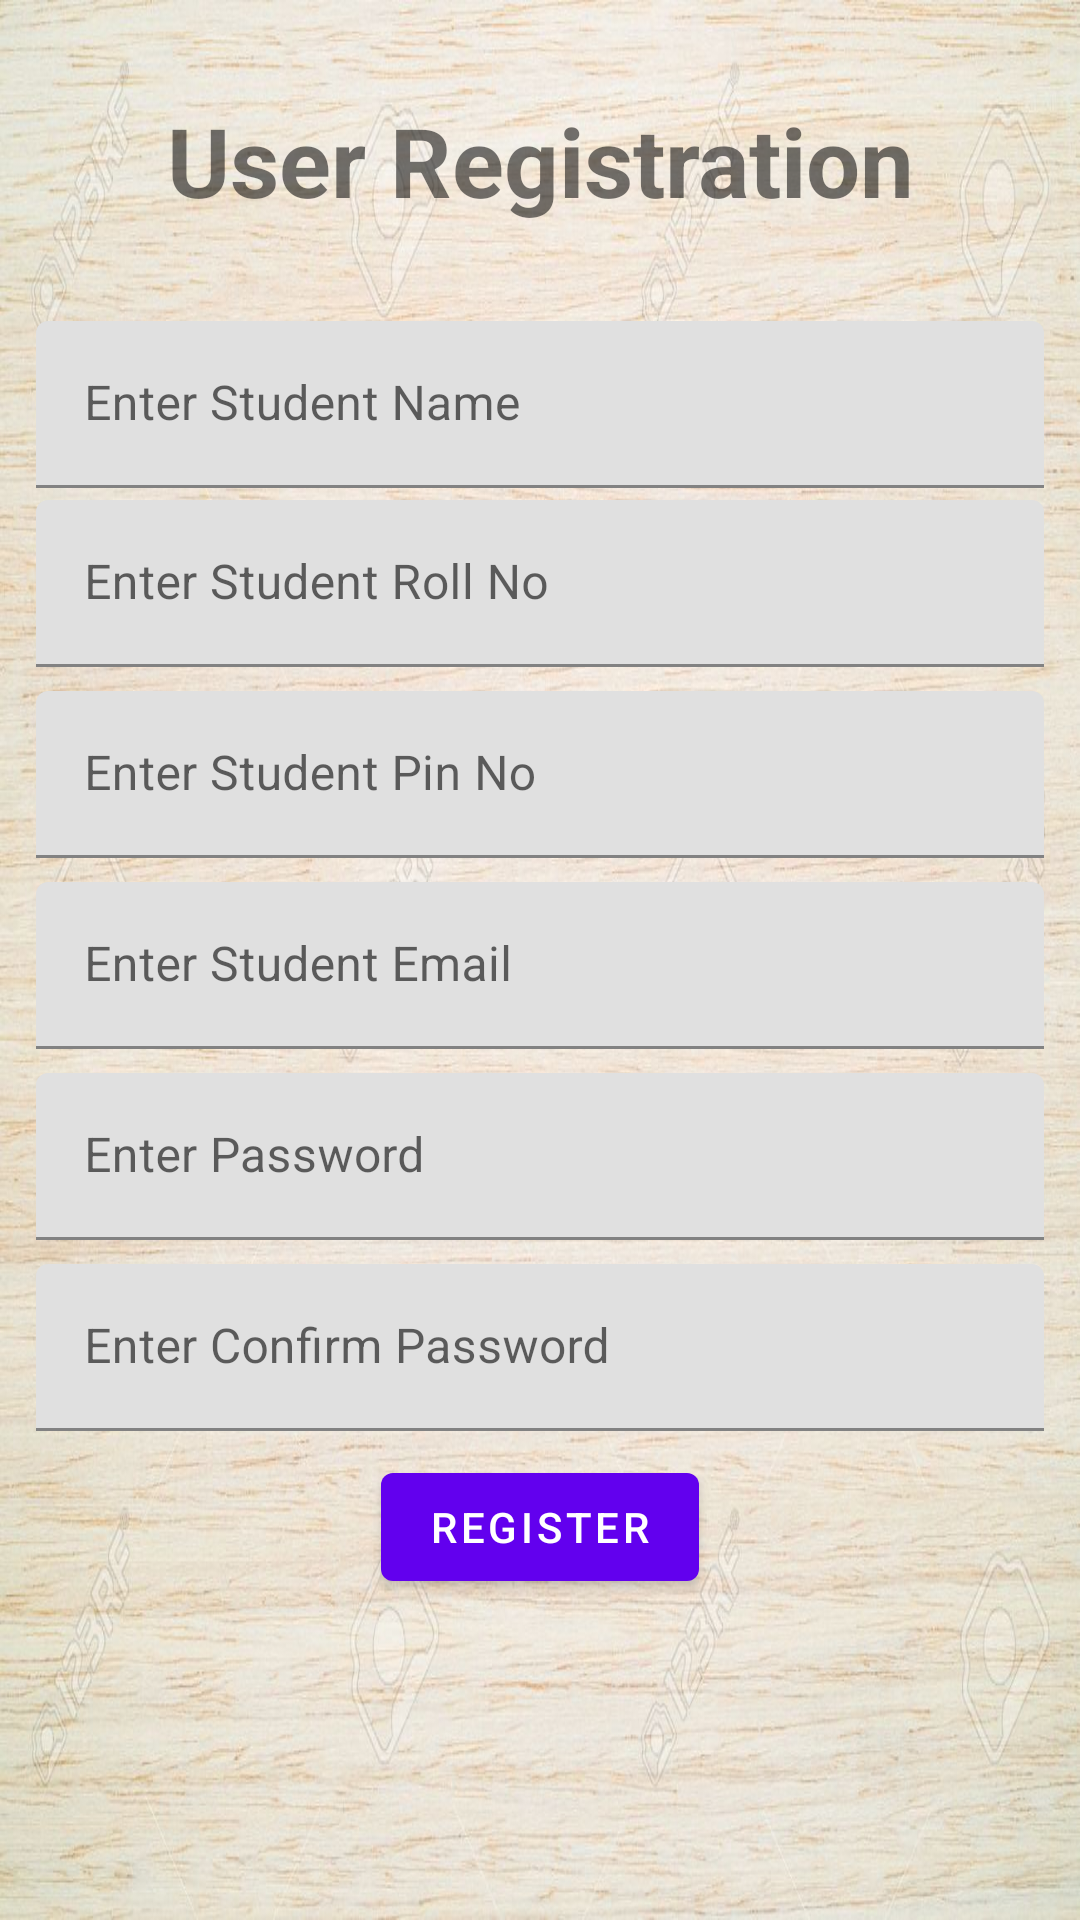

Produce the Android XML layout that renders to this screen, including the resource entries it uses.
<!-- AndroidManifest.xml: application theme AppTheme -->
<!-- res/layout/activity_signup.xml -->
<?xml version="1.0" encoding="utf-8"?>
<ScrollView xmlns:android="http://schemas.android.com/apk/res/android"
    xmlns:app="http://schemas.android.com/apk/res-auto"
    xmlns:tools="http://schemas.android.com/tools"
    android:layout_width="match_parent"
    android:layout_height="match_parent"
    android:background="@drawable/userreg"
    tools:context=".SignupActivity" >
<android.support.constraint.ConstraintLayout
    xmlns:android="http://schemas.android.com/apk/res/android"
    xmlns:app="http://schemas.android.com/apk/res-auto"
    xmlns:tools="http://schemas.android.com/tools"
    android:layout_width="match_parent"
    android:layout_height="match_parent"
    android:layout_marginLeft="4dp"
    android:layout_marginRight="4dp"
    tools:context=".SignupActivity">

    <TextView
        android:layout_width="match_parent"
        android:layout_height="wrap_content"
        android:id="@+id/tv_reg"
        android:text="User Registration"
        android:layout_marginTop="32dp"
        android:layout_marginBottom="12dp"
        android:gravity="center"
        android:textSize="32sp"
        app:layout_constraintTop_toTopOf="parent"
        app:layout_constraintBottom_toTopOf="@id/TIL_STD_NAME"
        android:textStyle="bold"
        />

    <android.support.design.widget.TextInputLayout
        android:layout_width="match_parent"
        android:layout_height="wrap_content"
        android:layout_marginTop="32dp"
        android:layout_marginBottom="4dp"
        android:layout_marginLeft="4dp"
        android:layout_marginRight="4dp"
        app:layout_constraintTop_toBottomOf="@+id/tv_reg"
        android:id="@+id/TIL_STD_NAME"
        >
        <EditText
            android:layout_width="match_parent"
            android:layout_height="wrap_content"
            android:id="@+id/edittext_studentName"
            android:inputType="textPersonName"
            android:layout_marginLeft="4dp"
            android:layout_marginRight="4dp"
            android:hint="Enter Student Name"
            />

    </android.support.design.widget.TextInputLayout>

    <android.support.design.widget.TextInputLayout
        android:layout_width="match_parent"
        android:layout_height="wrap_content"
        android:layout_margin="4dp"
        app:layout_constraintBottom_toTopOf="@id/TIL_STD_PINNO"
        app:layout_constraintTop_toBottomOf="@id/TIL_STD_NAME"
        android:id="@+id/TIL_STD_ROLLNO"
        >
        <EditText
            android:layout_width="match_parent"
            android:layout_height="wrap_content"
            android:id="@+id/edittext_studentRollNo"
            android:inputType="number"
            android:layout_marginLeft="4dp"
            android:layout_marginRight="4dp"
            android:hint="Enter Student Roll No"
            />

    </android.support.design.widget.TextInputLayout>

    <android.support.design.widget.TextInputLayout
        android:layout_width="match_parent"
        android:layout_height="wrap_content"
        android:layout_margin="4dp"
        app:layout_constraintBottom_toTopOf="@id/TIL_STD_EMAIL"
        android:id="@+id/TIL_STD_PINNO"
        app:layout_constraintTop_toBottomOf="@id/TIL_STD_ROLLNO"
        >
        <EditText
            android:layout_width="match_parent"
            android:layout_height="wrap_content"
            android:id="@+id/edittext_studentPinNo"
            android:inputType="number"
            android:layout_marginLeft="4dp"
            android:layout_marginRight="4dp"
            android:hint="Enter Student Pin No"
            />

    </android.support.design.widget.TextInputLayout>

    <android.support.design.widget.TextInputLayout
        android:layout_width="match_parent"
        android:layout_height="wrap_content"
        android:layout_margin="4dp"
        app:layout_constraintBottom_toTopOf="@id/TIL_STD_PASS"
        app:layout_constraintTop_toBottomOf="@id/TIL_STD_PINNO"
        android:id="@+id/TIL_STD_EMAIL"
        >
        <EditText
            android:layout_width="match_parent"
            android:layout_height="wrap_content"
            android:id="@+id/edittext_studentEmail"
            android:inputType="textEmailAddress"
            android:layout_marginLeft="4dp"
            android:layout_marginRight="4dp"
            android:hint="Enter Student Email"
            />

    </android.support.design.widget.TextInputLayout>
    <android.support.design.widget.TextInputLayout
        android:layout_width="match_parent"
        android:layout_height="wrap_content"
        android:layout_margin="4dp"
        app:layout_constraintBottom_toTopOf="@id/TIL_STD_CPASS"
        app:layout_constraintTop_toBottomOf="@id/TIL_STD_EMAIL"
        android:id="@+id/TIL_STD_PASS"
        >
        <EditText
            android:layout_width="match_parent"
            android:layout_height="wrap_content"
            android:id="@+id/edittext_studentPassword"
            android:inputType="textPassword"
            android:layout_marginLeft="4dp"
            android:layout_marginRight="4dp"
            android:hint="Enter Password"
            />

    </android.support.design.widget.TextInputLayout>

    <android.support.design.widget.TextInputLayout
        android:layout_width="match_parent"
        android:layout_height="wrap_content"
        android:layout_margin="4dp"
        app:layout_constraintBottom_toTopOf="@id/signupRegBtn"
        app:layout_constraintTop_toBottomOf="@id/TIL_STD_PASS"
        android:id="@+id/TIL_STD_CPASS"
        >
        <EditText
            android:layout_width="match_parent"
            android:layout_height="wrap_content"
            android:id="@+id/edittext_studentConfirmPassword"
            android:inputType="textPassword"
            android:layout_marginLeft="4dp"
            android:layout_marginRight="4dp"
            android:hint="Enter Confirm Password"
            />

    </android.support.design.widget.TextInputLayout>

    <android.support.design.button.MaterialButton
        android:layout_width="wrap_content"
        android:layout_height="wrap_content"
        android:text="Register"
        android:layout_margin="4dp"
        android:id="@+id/signupRegBtn"
        app:layout_constraintBottom_toBottomOf="parent"
        app:layout_constraintTop_toBottomOf="@id/TIL_STD_CPASS"
        app:layout_constraintLeft_toLeftOf="parent"
        app:layout_constraintRight_toRightOf="parent"
        />

</android.support.constraint.ConstraintLayout>
</ScrollView>
<!-- resources referenced by this layout -->
<resources>
  <!-- drawable userreg: jpg bitmap (drawable, 174671 bytes) -->
  <style name="AppTheme" parent="Theme.MaterialComponents.Light.NoActionBar">
          
      </style>
</resources>
